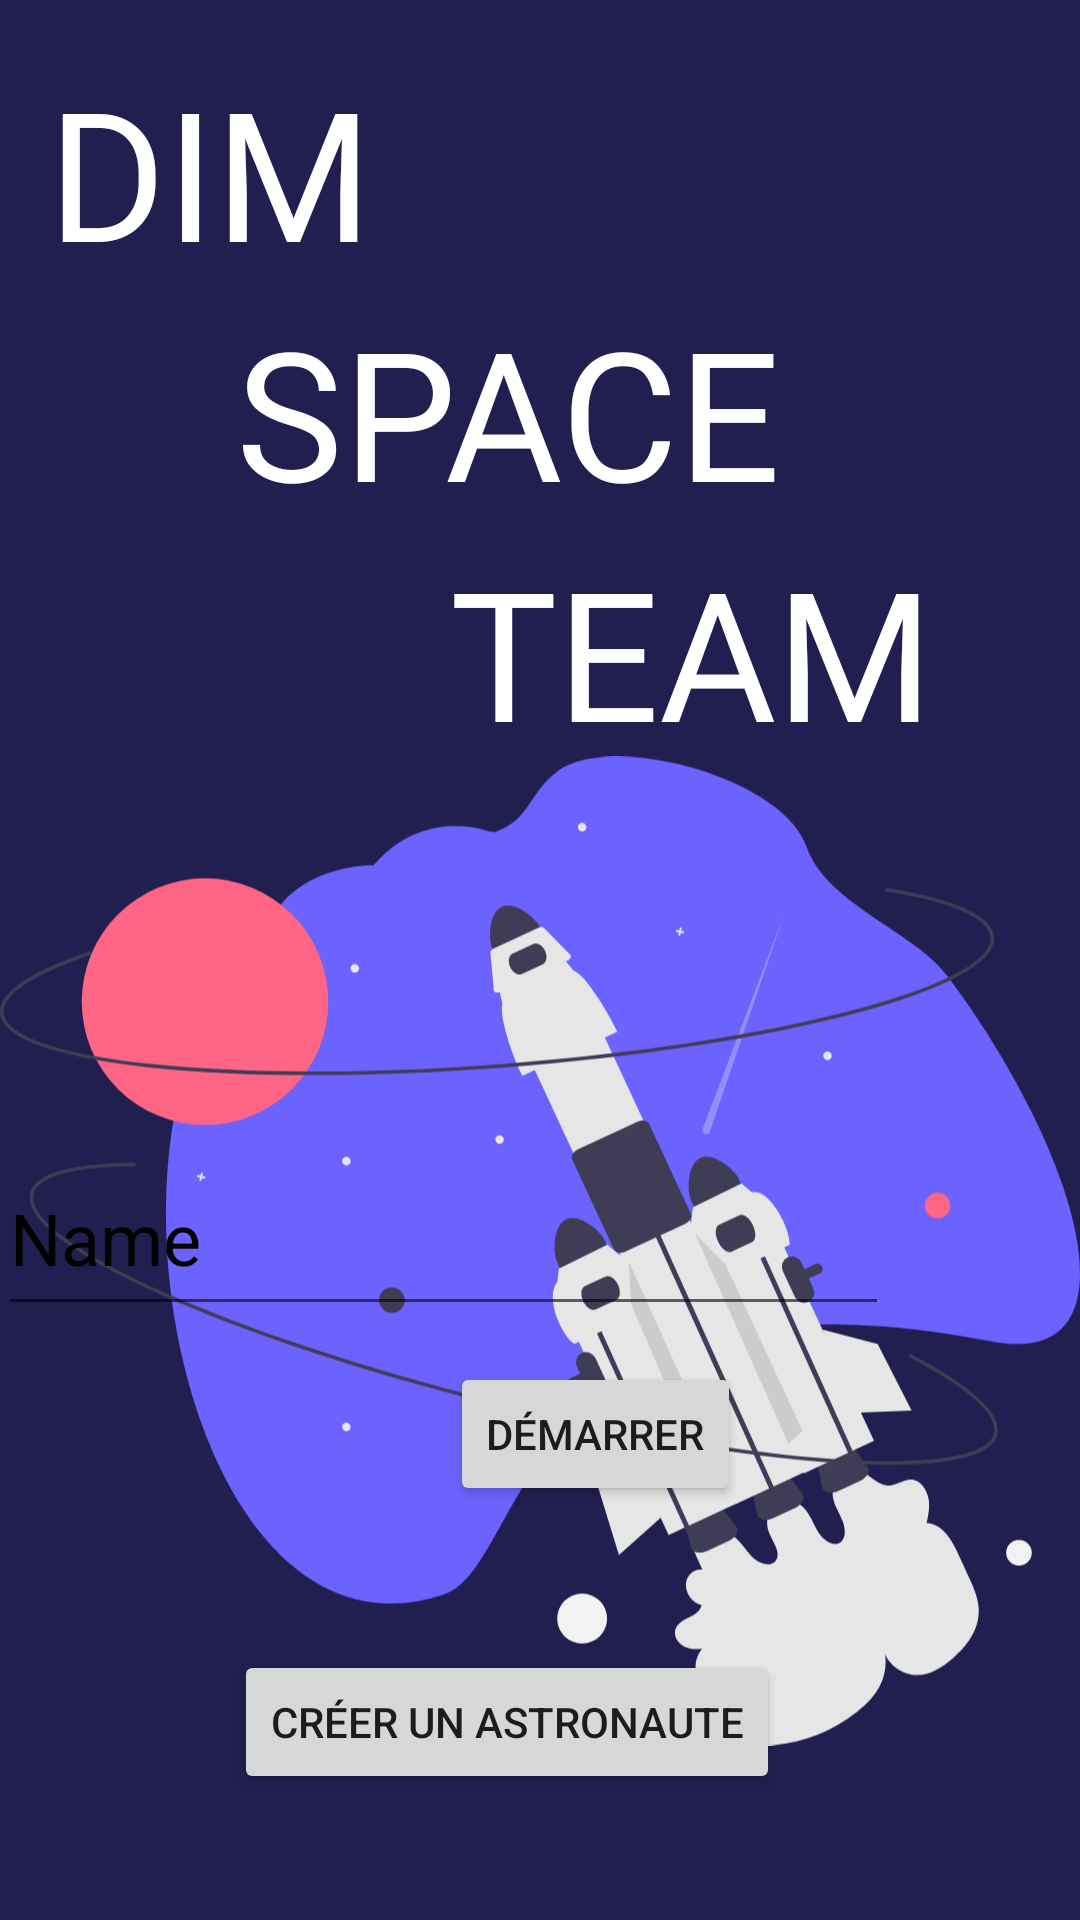

Here is an Android app screen rendered from its layout file. Give the layout XML and the strings, colors and styles it references.
<!-- AndroidManifest.xml: application theme Theme.DIM_Space_Team -->
<!-- res/layout/activity_main.xml -->
<?xml version="1.0" encoding="utf-8"?>
<androidx.constraintlayout.widget.ConstraintLayout xmlns:android="http://schemas.android.com/apk/res/android"
    xmlns:app="http://schemas.android.com/apk/res-auto"
    xmlns:tools="http://schemas.android.com/tools"
    android:layout_width="match_parent"
    android:layout_height="match_parent"
    android:background="#211E50"
    tools:context=".MainActivity">

    <ImageView
        android:id="@+id/imageView4"
        android:layout_width="wrap_content"
        android:layout_height="wrap_content"
        app:layout_constraintEnd_toEndOf="parent"
        app:layout_constraintStart_toStartOf="parent"
        app:layout_constraintTop_toBottomOf="@+id/textView2"
        app:srcCompat="@drawable/ic_undraw_outer_space_re_u9vd"
        android:contentDescription="@string/background_image_menu" />

    <TextView
        android:id="@+id/textView2"
        android:layout_width="wrap_content"
        android:layout_height="wrap_content"
        android:layout_marginStart="16dp"
        android:layout_marginTop="17dp"
        android:fontFamily="@font/aldrich"
        android:text="@string/title_text1"
        android:textColor="@color/white"
        android:textSize="60sp"
        app:layout_constraintStart_toStartOf="parent"
        app:layout_constraintTop_toTopOf="parent" />

    <TextView
        android:id="@+id/textView3"
        android:layout_width="wrap_content"
        android:layout_height="wrap_content"
        android:layout_marginEnd="100dp"
        android:fontFamily="@font/aldrich"
        android:text="@string/title_text2"
        android:textColor="@color/white"
        android:textSize="60sp"
        app:layout_constraintEnd_toEndOf="parent"
        app:layout_constraintTop_toBottomOf="@+id/textView2" />

    <TextView
        android:id="@+id/textView4"
        android:layout_width="wrap_content"
        android:layout_height="wrap_content"
        android:layout_marginStart="150dp"
        android:fontFamily="@font/aldrich"
        android:text="@string/title_text3"
        android:textColor="@color/white"
        android:textSize="60sp"
        app:layout_constraintStart_toStartOf="parent"
        app:layout_constraintTop_toBottomOf="@+id/textView3" />

    <EditText
        android:id="@+id/editTextTextPersonName"
        android:layout_width="297dp"
        android:layout_height="62dp"
        android:layout_marginEnd="64dp"
        android:layout_marginBottom="12dp"
        android:ems="10"
        android:importantForAutofill="no"
        android:inputType="textPersonName"
        android:text="@string/name_user"
        android:textColor="@color/black"
        android:textSize="24sp"
        app:layout_constraintBottom_toTopOf="@+id/button_start"
        app:layout_constraintEnd_toEndOf="parent" />

    <Button
        android:id="@+id/button_start"
        android:layout_width="wrap_content"
        android:layout_height="wrap_content"
        android:layout_marginStart="150dp"
        android:layout_marginBottom="48dp"
        android:text="@string/start_button"
        app:layout_constraintBottom_toTopOf="@+id/button2"
        app:layout_constraintStart_toStartOf="parent" />

    <Button
        android:id="@+id/button2"
        android:layout_width="wrap_content"
        android:layout_height="wrap_content"
        android:layout_marginTop="550dp"
        android:layout_marginEnd="100dp"
        android:text="@string/create_astro_button"
        app:layout_constraintEnd_toEndOf="parent"
        app:layout_constraintTop_toTopOf="parent" />

</androidx.constraintlayout.widget.ConstraintLayout>
<!-- resources referenced by this layout -->
<resources>
  <!-- drawable ic_undraw_outer_space_re_u9vd: vector/xml drawable (drawable, 12880 chars, omitted) -->
  <string name="background_image_menu">TODO</string>
  <string name="create_astro_button">Créer un Astronaute</string>
  <string name="name_user">Name</string>
  <string name="start_button">Démarrer</string>
  <string name="title_text1">DIM</string>
  <string name="title_text2">SPACE</string>
  <string name="title_text3">TEAM</string>
  <style name="Theme.DIM_Space_Team" parent="Theme.MaterialComponents.DayNight.DarkActionBar">
          
          <item name="colorPrimary">@color/purple_500</item>
          <item name="colorPrimaryVariant">@color/purple_700</item>
          <item name="colorOnPrimary">@color/white</item>
          
          <item name="colorSecondary">@color/teal_200</item>
          <item name="colorSecondaryVariant">@color/teal_700</item>
          <item name="colorOnSecondary">@color/black</item>
          
          <item name="android:statusBarColor" tools:targetApi="l">?attr/colorPrimaryVariant</item>
          
      </style>
  <!-- not gathered from this repository: default colours our renderer supplied (Android Studio template values) -->
  <color name="purple_500">#FF6200EE</color>
  <color name="purple_700">#FF3700B3</color>
  <color name="teal_200">#FF03DAC5</color>
  <color name="teal_700">#FF018786</color>
  <color name="black">#FF000000</color>
  <color name="white">#FFFFFFFF</color>
</resources>
